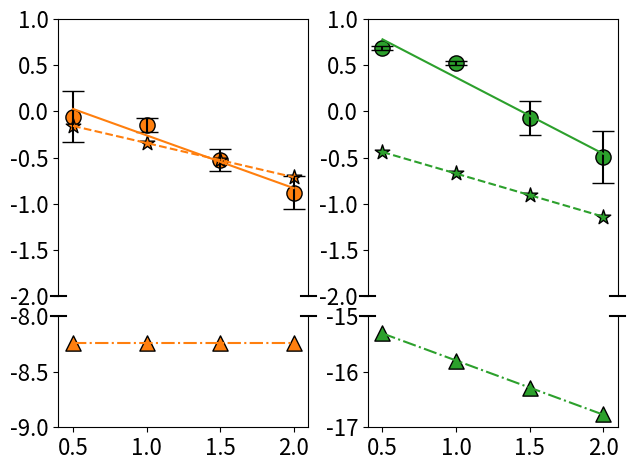

Generate this figure with matplotlib: (Note: this script raises an exception after producing the figure.)
"""
Script to plot pH effect at -0.5V vs RHE based on simulations and experiments
"""

import matplotlib.pyplot as  plt
import numpy as np
import pandas as pd
from mpl_toolkits.axes_grid1 import make_axes_locatable

fig = plt.figure(figsize=(12,7))
fig, axes = plt.subplots(ncols=2, sharex=True)

ax1 = axes[0]
ax2 = axes[1]
divider = make_axes_locatable(ax1)
ax3 = divider.new_vertical(size="250%", pad=0.2)
fig.add_axes(ax3)

divider = make_axes_locatable(ax2)
ax4 = divider.new_vertical(size="250%", pad=0.2)
fig.add_axes(ax4)

#experiments
pH = [0.5,1,1.5,2]
fal = [[[0.22,-0.33],[-0.07,-0.22],[-0.41,-0.64],[-1.06,-0.70]],[-0.157,-0.341,-0.526,-0.711],[-8.24]*4]
mf = [[[0.71,0.66],[0.50,0.55],[-0.26,0.11],[-0.21,-0.77]],[-.44,-.67,-.905,-1.138],[-15.3,-15.8,-16.3,-16.76]]
labels = ['Experiment','PCET-theory','ECH-theory']
shapes = ['o','*','^']
lines = ['-','--','-.']
xx = np.linspace(0.5,2,100)

for i, lb in enumerate(labels):
    if lb == 'ECH-theory':
        FAL = [f for f in fal[i]]
        MF = [m for m in mf[i]]
    elif lb == 'Experiment':
        FAL = [sum(i)/len(i) for i in fal[i]]
        MF = [sum(i)/len(i) for i in mf[i]]
        fal_error = [np.std(i) for i in fal[i]]
        mf_error = [np.std(i) for i in mf[i]]
        ax1.errorbar(pH,FAL, yerr = fal_error, fmt='x',capsize=8,color='black',markersize=0)
        ax3.errorbar(pH,FAL, yerr = fal_error, fmt='x',capsize=8,color='black',markersize=0)
        ax2.errorbar(pH,MF, yerr = mf_error, fmt='x',capsize=8,color='black',markersize=0)
        ax4.errorbar(pH,MF, yerr = mf_error, fmt='x',capsize=8,color='black',markersize=0)
    else:
        FAL = fal[i]
        MF = mf[i]
    a1,b1 = np.polyfit(pH,FAL,1)
    a2,b2 = np.polyfit(pH,MF,1)
    ax1.scatter(pH, FAL, marker = shapes[i], s = 120, edgecolor='black', color = 'tab:orange', label = lb)
    ax3.scatter(pH, FAL, marker = shapes[i], s = 120, edgecolor='black', color = 'tab:orange')
    ax2.scatter(pH, MF, marker = shapes[i], s = 120, edgecolor='black', color = 'tab:green')
    ax4.scatter(pH, MF, marker = shapes[i], s = 120, edgecolor='black', color = 'tab:green')
    ax1.plot(xx, a1*xx+b1, color='tab:orange',ls=lines[i])
    ax3.plot(xx, a1*xx+b1, color='tab:orange',ls=lines[i])
    ax2.plot(xx, a2*xx+b2, color='tab:green',ls=lines[i])
    ax4.plot(xx, a2*xx+b2, color='tab:green',ls=lines[i])
    print(lb,a1,a2)
    #legend = ax1.legend(fontsize=14, frameon=False)
    #ax1.set_ylabel('log(j (mA/cm$^2$))', fontsize=16)


for ax in [ax1, ax2, ax3, ax4]:
    ax.set_xlim(0.4,2.1)
    ax.set_xticks(np.arange(0.5,2.1,0.5))
    ax.tick_params(labelsize=16)

#set breaks
ax1.set_ylim(-9,-8)
ax3.set_ylim(-2,1)

ax2.set_ylim(-17,-15)
ax4.set_ylim(-2,1)




# From https://matplotlib.org/examples/pylab_examples/broken_axis.html
d = .03  # how big to make the diagonal lines in axes coordinates
# arguments to pass to plot, just so we don't keep repeating them
kwargs = dict(transform=ax3.transAxes, color='k', clip_on=False)
ax3.plot((-d, d), (0, 0), **kwargs)        # top-left diagonal
ax3.plot((1 - d, 1 + d), (0, 0), **kwargs)        # top-right diagonal

kwargs.update(transform=ax1.transAxes)  # switch to the bottom axes
ax1.plot((-d, d), (1, 1), **kwargs)  # bottom-left diagonal
ax1.plot((1 - d, 1 + d), (1, 1), **kwargs)  # bottom-right diagonal

ax1.spines['top'].set_visible(False)
ax3.tick_params(bottom=False, labelbottom=False)
ax3.spines['bottom'].set_visible(False)

# From https://matplotlib.org/examples/pylab_examples/broken_axis.html
d = .03  # how big to make the diagonal lines in axes coordinates
# arguments to pass to plot, just so we don't keep repeating them
kwargs = dict(transform=ax4.transAxes, color='k', clip_on=False)
ax4.plot((-d, d), (0, 0), **kwargs)        # top-left diagonal
ax4.plot((1 - d, 1 + d), (0, 0), **kwargs)  # top-right diagonal

kwargs.update(transform=ax2.transAxes)  # switch to the bottom axes
ax2.plot((-d, d), (1, 1), **kwargs)  # bottom-left diagonal
ax2.plot((1 - d, 1 + d), (1, 1), **kwargs)  # bottom-right diagonal

ax2.spines['top'].set_visible(False)
ax4.tick_params(bottom=False, labelbottom=False)
ax4.spines['bottom'].set_visible(False)

fig.tight_layout()

handles = legend.legendHandles
for i, handle in enumerate(handles):
    handle.set_edgecolor('black')
    handle.set_facecolor('white')
